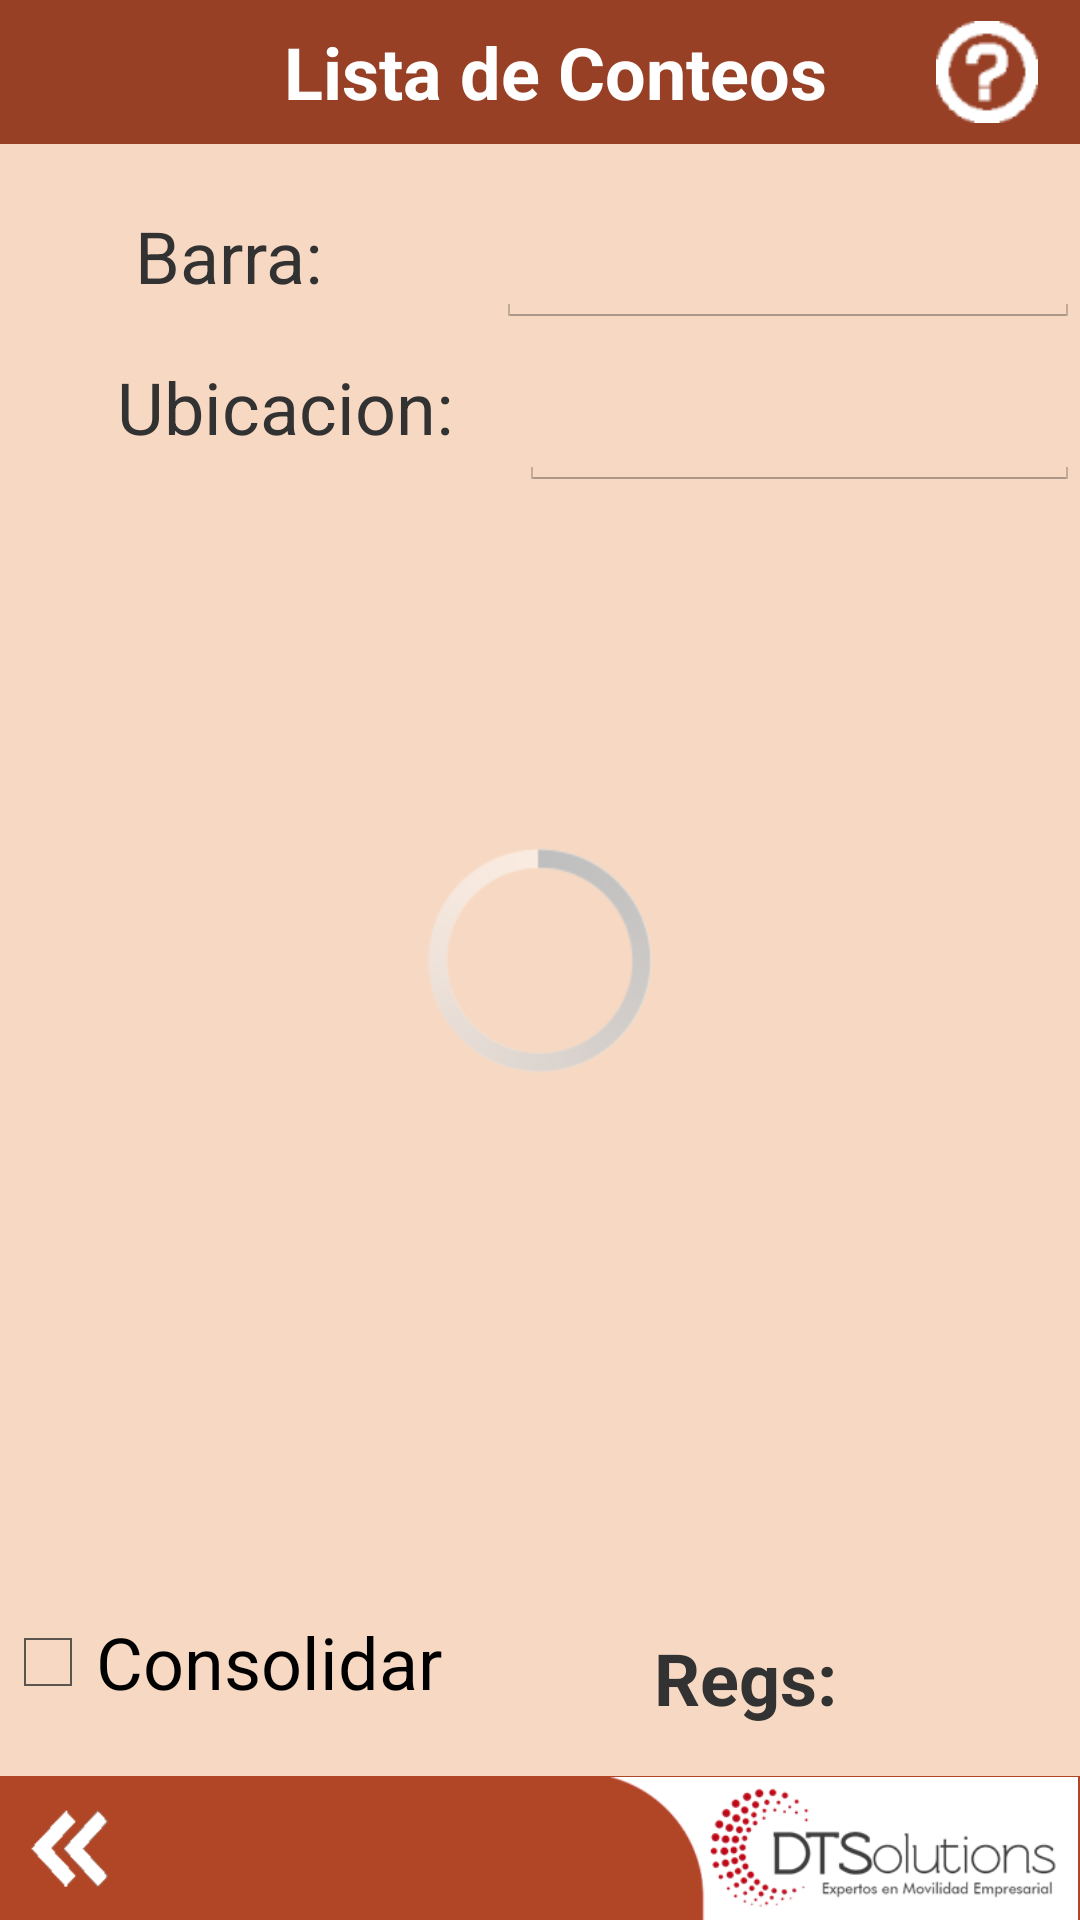

Write the Android layout XML for this screen, with the resource values it uses.
<!-- AndroidManifest.xml: application theme AppTheme -->
<!-- res/layout/activity_lista_conteos.xml -->
<?xml version="1.0" encoding="utf-8"?>
<RelativeLayout xmlns:android="http://schemas.android.com/apk/res/android"
xmlns:app="http://schemas.android.com/apk/res-auto"
xmlns:tools="http://schemas.android.com/tools"
android:layout_width="match_parent"
android:layout_height="match_parent"
android:background="@drawable/color_light"
tools:context="com.dts.tomweb.ListaConteos">

    <ProgressBar
        android:id="@+id/progressBar"
        style="?android:attr/progressBarStyle"
        android:layout_width="wrap_content"
        android:layout_height="wrap_content"
        android:layout_centerInParent="true"
        android:scaleX="2"
        android:scaleY="2" />

    <HorizontalScrollView
        android:id="@+id/HScroll"
        android:layout_width="match_parent"
        android:layout_height="384dp"
        android:layout_below="@+id/txtNombre"
        android:layout_alignParentStart="true"
        android:layout_alignParentLeft="true"
        android:layout_alignParentTop="false"
        android:layout_alignParentEnd="true"
        android:layout_alignParentRight="true"
        android:layout_alignParentBottom="true"
        android:layout_marginTop="26dp"
        android:layout_marginEnd="5dp"
        android:layout_marginBottom="120dp"
        android:fillViewport="true"
        android:scrollbarStyle="insideInset"
        android:scrollbars="vertical">

        <RelativeLayout
            android:layout_width="match_parent"
            android:layout_height="match_parent">

            <GridView
                android:id="@+id/gridview1"
                android:layout_width="wrap_content"
                android:layout_height="40dp"
                android:layout_marginStart="20dp"
                android:layout_marginEnd="20dp">

            </GridView>

            <GridView
                android:id="@+id/gridview2"
                android:layout_width="match_parent"
                android:layout_height="wrap_content"
                android:layout_below="@+id/gridview1"
                android:layout_marginStart="20dp"
                android:layout_marginEnd="20dp">

            </GridView>


        </RelativeLayout>

    </HorizontalScrollView>

    <RelativeLayout
        android:id="@+id/relTop"
        android:layout_width="match_parent"
        android:layout_height="48dp"
        android:background="@drawable/color_dark">

        <TextView
            android:id="@+id/Productos"
            android:layout_width="match_parent"
            android:layout_height="wrap_content"
            android:layout_alignParentLeft="false"
            android:layout_alignParentRight="false"
            android:layout_centerVertical="true"
            android:gravity="center_horizontal"
            android:paddingLeft="10dp"
            android:text="Lista de Conteos"
            android:textColor="#FFFFFF"
            android:textSize="24sp"
            android:textStyle="bold" />

        <ImageView
            android:id="@+id/imageView13"
            android:layout_width="wrap_content"
            android:layout_height="wrap_content"
            android:layout_alignParentEnd="true"
            android:layout_alignParentBottom="true"
            android:layout_marginEnd="0dp"
            android:layout_marginBottom="0dp"
            android:clickable="true"
            android:onClick="doHelp"
            android:padding="7dp"
            android:src="@drawable/help" />

    </RelativeLayout>

<RelativeLayout
    android:id="@+id/relBot"
    android:layout_width="match_parent"
    android:layout_height="48dp"
    android:layout_alignParentBottom="true"
    android:background="@drawable/color_medium">

    <ImageView
        android:id="@+id/imageView4"
        android:layout_width="wrap_content"
        android:layout_height="wrap_content"
        android:layout_marginStart="0dp"
        android:layout_marginBottom="0dp"
        android:adjustViewBounds="true"
        android:clickable="true"
        android:onClick="doExit"
        android:paddingLeft="8dp"
        android:paddingTop="8dp"
        android:paddingRight="10dp"
        android:paddingBottom="7dp"
        android:src="@drawable/arr_prev" />

    <ImageView
        android:id="@+id/imageView"
        android:layout_width="wrap_content"
        android:layout_height="wrap_content"
        android:layout_alignParentEnd="true"
        android:layout_alignParentBottom="true"
        android:layout_marginStart="0dp"
        android:layout_marginBottom="0dp"
        android:adjustViewBounds="true"
        android:src="@drawable/dts" />

</RelativeLayout>

    <TextView
        android:id="@+id/textView28"
        android:layout_width="wrap_content"
        android:layout_height="wrap_content"
        android:layout_below="@+id/relTop"
        android:layout_alignParentStart="true"
        android:layout_marginStart="45dp"
        android:layout_marginTop="21dp"
        android:text="Barra:"
        android:textSize="24sp" />

    <TextView
        android:id="@+id/textView29"
        android:layout_width="wrap_content"
        android:layout_height="wrap_content"
        android:layout_below="@+id/textView28"
        android:layout_alignParentStart="true"
        android:layout_marginStart="39dp"
        android:layout_marginTop="18dp"
        android:text="Ubicacion:"
        android:textSize="24sp" />

    <EditText
        android:id="@+id/txtBarra"
        android:layout_width="wrap_content"
        android:layout_height="wrap_content"
        android:layout_below="@+id/relTop"
        android:layout_marginStart="58dp"
        android:layout_marginTop="22dp"
        android:layout_toEndOf="@+id/textView28"
        android:ems="10"
        android:inputType="textPersonName" />

    <EditText
        android:id="@+id/txtNombre"
        android:layout_width="wrap_content"
        android:layout_height="wrap_content"
        android:layout_below="@+id/txtBarra"
        android:layout_marginStart="22dp"
        android:layout_marginTop="15dp"
        android:layout_toEndOf="@+id/textView29"
        android:ems="10"
        android:inputType="textPersonName" />

    <CheckBox
        android:id="@+id/cbConsolidar"
        android:layout_width="wrap_content"
        android:layout_height="44dp"
        android:layout_above="@id/relBot"
        android:layout_alignParentBottom="true"
        android:layout_marginStart="0dp"
        android:layout_marginTop="0dp"
        android:layout_marginBottom="64dp"
        android:text="Consolidar"
        android:textSize="24sp" />

    <ImageView
        android:id="@+id/imgEliminar"
        android:layout_width="wrap_content"
        android:layout_height="54dp"
        android:layout_above="@+id/relBot"
        android:layout_marginBottom="8dp"
        android:layout_toStartOf="@+id/textView31"
        android:layout_toEndOf="@+id/cbConsolidar"
        android:onClick="doDelete"
        android:src="@drawable/delete_64" />

    <TextView
        android:id="@+id/txtRegs"
        android:layout_width="56dp"
        android:layout_height="wrap_content"
        android:layout_alignTop="@id/cbConsolidar"
        android:layout_alignParentEnd="true"
        android:layout_marginTop="9dp"
        android:layout_marginEnd="9dp"
        android:layout_marginRight="10dp"
        android:textSize="24sp"
        android:textStyle="bold" />

    <TextView
        android:id="@+id/textView31"
        android:layout_width="wrap_content"
        android:layout_height="wrap_content"
        android:layout_below="@+id/relTop"
        android:layout_alignTop="@id/cbConsolidar"
        android:layout_marginTop="11dp"
        android:layout_marginRight="10dp"
        android:layout_toLeftOf="@id/txtRegs"
        android:text="Regs: "
        android:textSize="24sp"
        android:textStyle="bold" />

</RelativeLayout>
<!-- resources referenced by this layout -->
<resources>
  <!-- drawable arr_prev: png bitmap (drawable, 1372 bytes) -->
  <!-- drawable color_dark (drawable) -->
  <shape xmlns:android="http://schemas.android.com/apk/res/android"
         android:shape="rectangle">
         <solid android:color="#974025" />
  </shape>
  <!-- drawable color_light (drawable) -->
  <shape xmlns:android="http://schemas.android.com/apk/res/android"
         android:shape="rectangle">
         <solid android:color="#F7D9C3" />
  </shape>
  <!-- drawable color_medium (drawable) -->
  <shape xmlns:android="http://schemas.android.com/apk/res/android"
         android:shape="rectangle">
         <solid android:color="#B14626" />
  </shape>
  <!-- drawable dts: png bitmap (drawable, 16052 bytes) -->
  <!-- drawable help: png bitmap (drawable, 973 bytes) -->
  <style name="AppTheme" parent="android:Theme.Holo.Light.NoActionBar">
          <item name="android:windowBackground">@drawable/color_light</item>
          <item name="android:windowDisablePreview">true</item>
      </style>
</resources>
